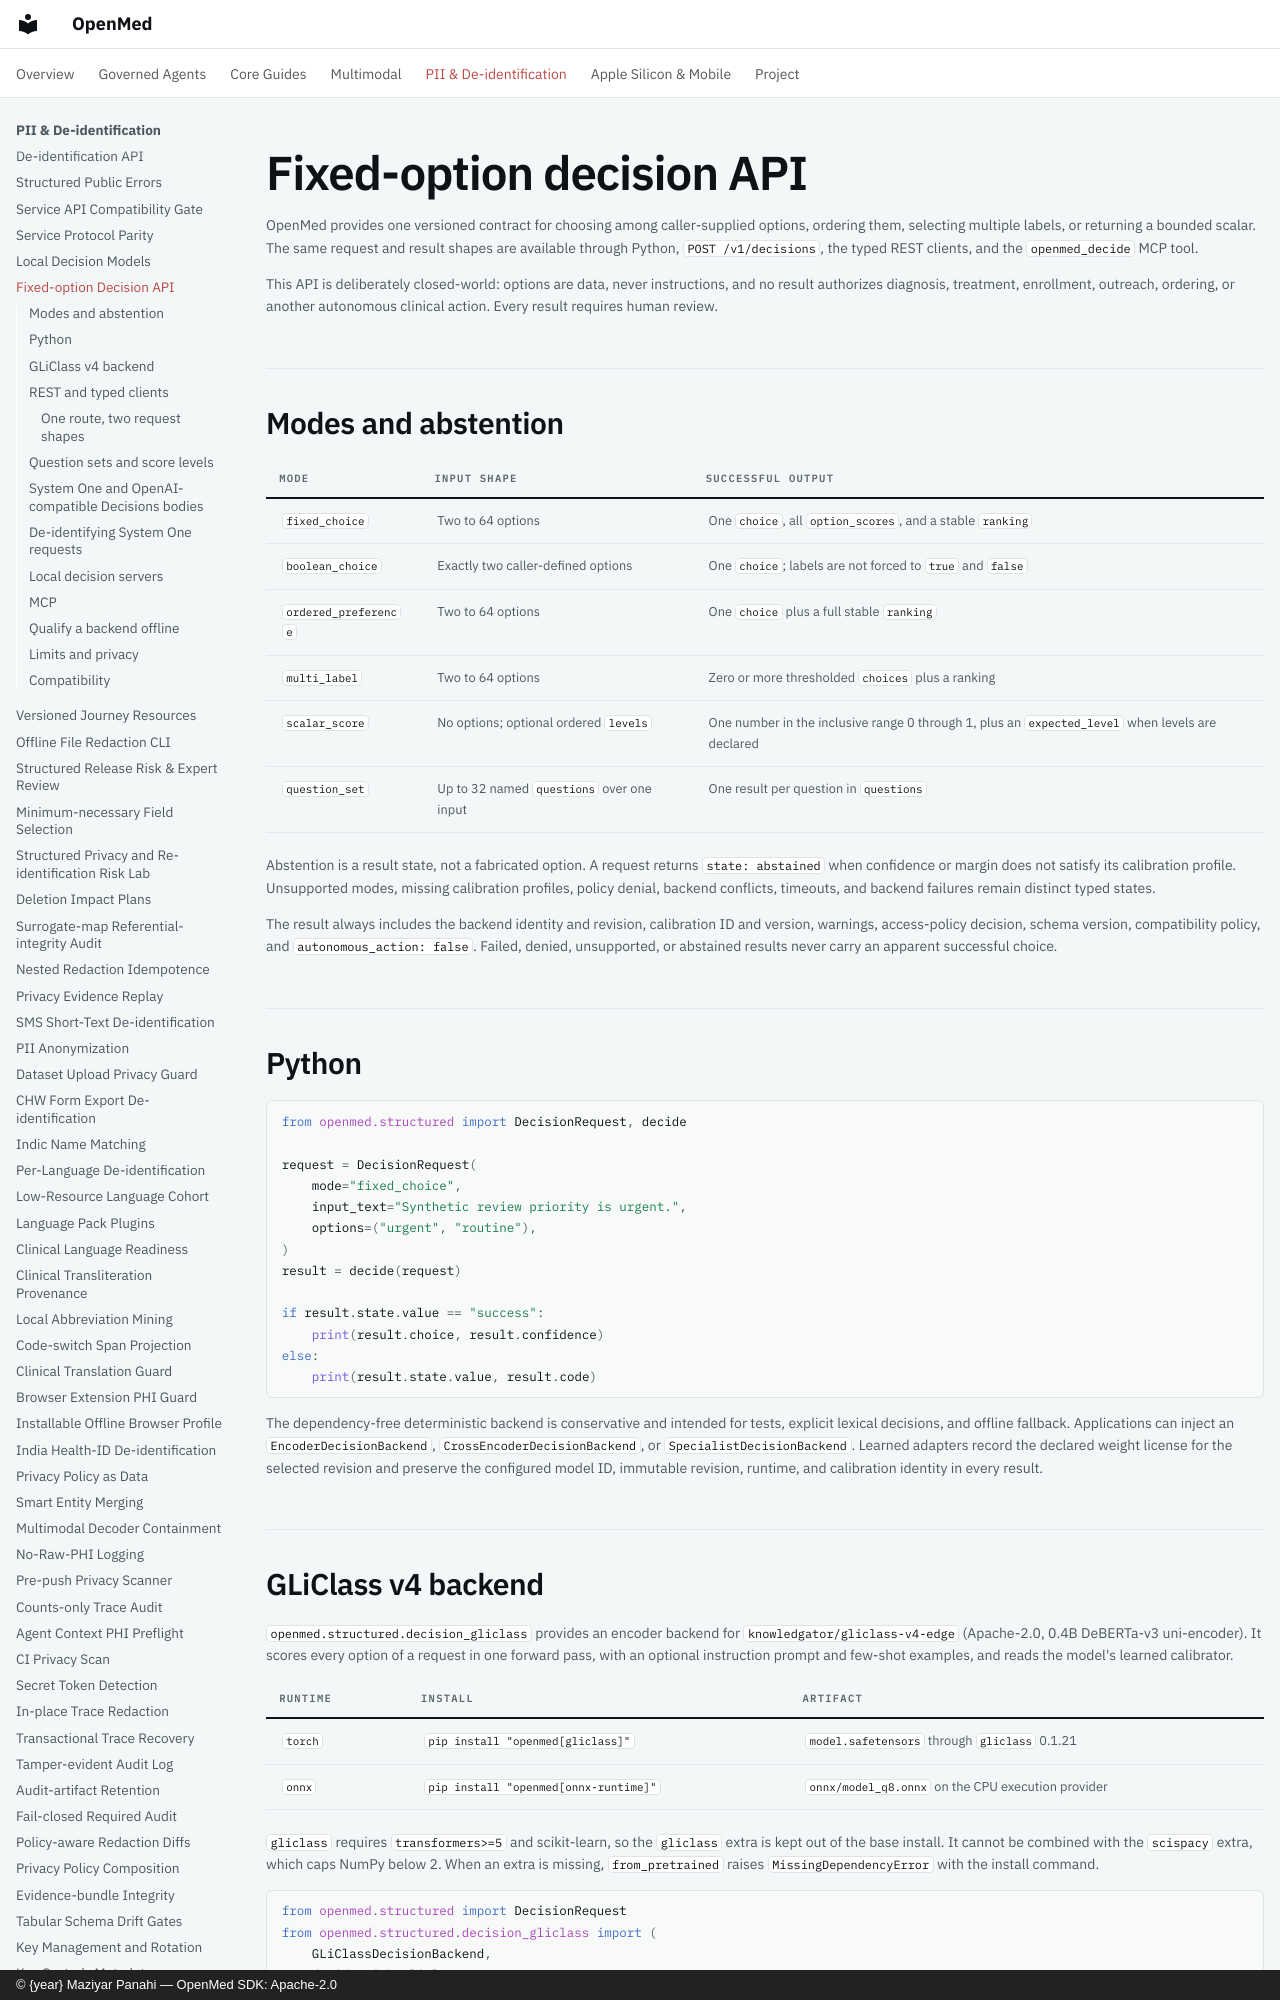

repository: maziyarpanahi/openmed · page: api/fixed-option-decisions/index.html · generator: mkdocs · copyright: © {year} Maziyar Panahi — OpenMed SDK: Apache-2.0

# Fixed-option decision API

OpenMed provides one versioned contract for choosing among caller-supplied
options, ordering them, selecting multiple labels, or returning a bounded
scalar. The same request and result shapes are available through Python,
`POST /v1/decisions`, the typed REST clients, and the `openmed_decide` MCP tool.

This API is deliberately closed-world: options are data, never instructions,
and no result authorizes diagnosis, treatment, enrollment, outreach, ordering,
or another autonomous clinical action. Every result requires human review.

## Modes and abstention

| Mode | Input shape | Successful output |
| --- | --- | --- |
| `fixed_choice` | Two to 64 options | One `choice`, all `option_scores`, and a stable `ranking` |
| `boolean_choice` | Exactly two caller-defined options | One `choice`; labels are not forced to `true` and `false` |
| `ordered_preference` | Two to 64 options | One `choice` plus a full stable `ranking` |
| `multi_label` | Two to 64 options | Zero or more thresholded `choices` plus a ranking |
| `scalar_score` | No options; optional ordered `levels` | One number in the inclusive range 0 through 1, plus an `expected_level` when levels are declared |
| `question_set` | Up to 32 named `questions` over one input | One result per question in `questions` |

Abstention is a result state, not a fabricated option. A request returns
`state: abstained` when confidence or margin does not satisfy its calibration
profile. Unsupported modes, missing calibration profiles, policy denial,
backend conflicts, timeouts, and backend failures remain distinct typed states.

The result always includes the backend identity and revision, calibration ID
and version, warnings, access-policy decision, schema version, compatibility
policy, and `autonomous_action: false`. Failed, denied, unsupported, or
abstained results never carry an apparent successful choice.

## Python

```python
from openmed.structured import DecisionRequest, decide

request = DecisionRequest(
    mode="fixed_choice",
    input_text="Synthetic review priority is urgent.",
    options=("urgent", "routine"),
)
result = decide(request)

if result.state.value == "success":
    print(result.choice, result.confidence)
else:
    print(result.state.value, result.code)
```

The dependency-free deterministic backend is conservative and intended for
tests, explicit lexical decisions, and offline fallback. Applications can
inject an `EncoderDecisionBackend`, `CrossEncoderDecisionBackend`, or
`SpecialistDecisionBackend`. Learned adapters record the declared weight license for the selected revision and preserve the configured model ID, immutable revision, runtime,
and calibration identity in every result.
